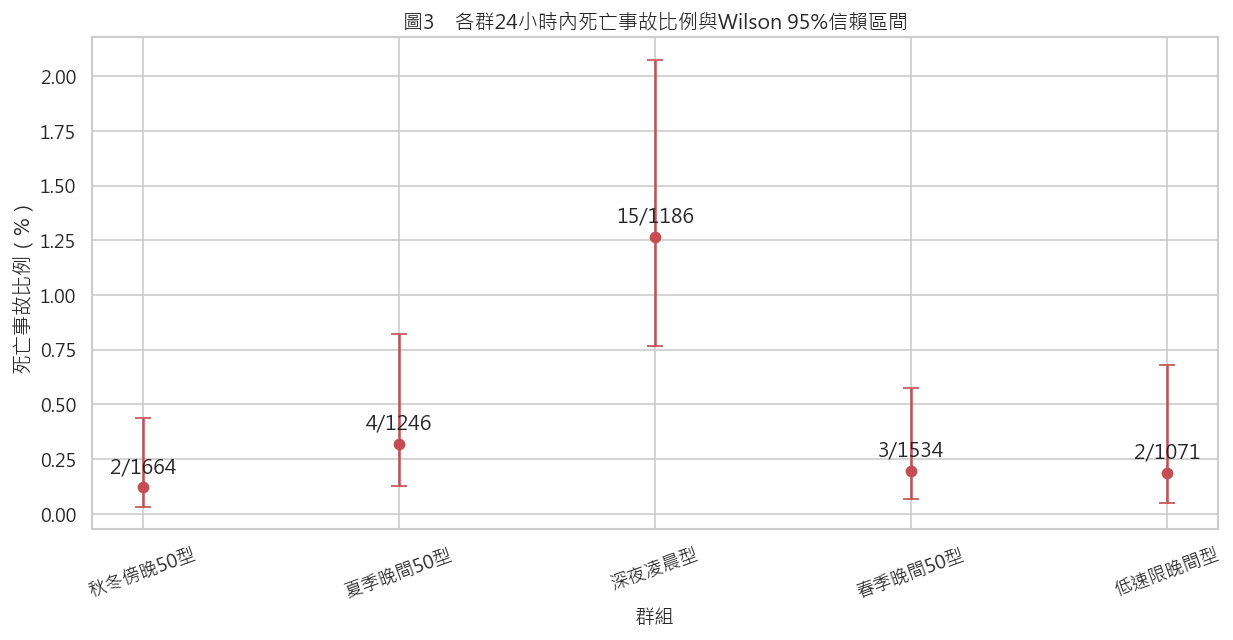

The data file committed next to this chart (first rows):
群組, 死亡事故數, 分母, 死亡事故比例, 95%CI下限, 95%CI上限
秋冬傍晚50型, 2, 1664, 0.001202, 0.0003297, 0.004372
夏季晚間50型, 4, 1246, 0.00321, 0.001249, 0.008225
深夜凌晨型, 15, 1186, 0.01265, 0.007679, 0.02076
春季晚間50型, 3, 1534, 0.001956, 0.0006653, 0.005734
低速限晚間型, 2, 1071, 0.001867, 0.0005123, 0.006783
